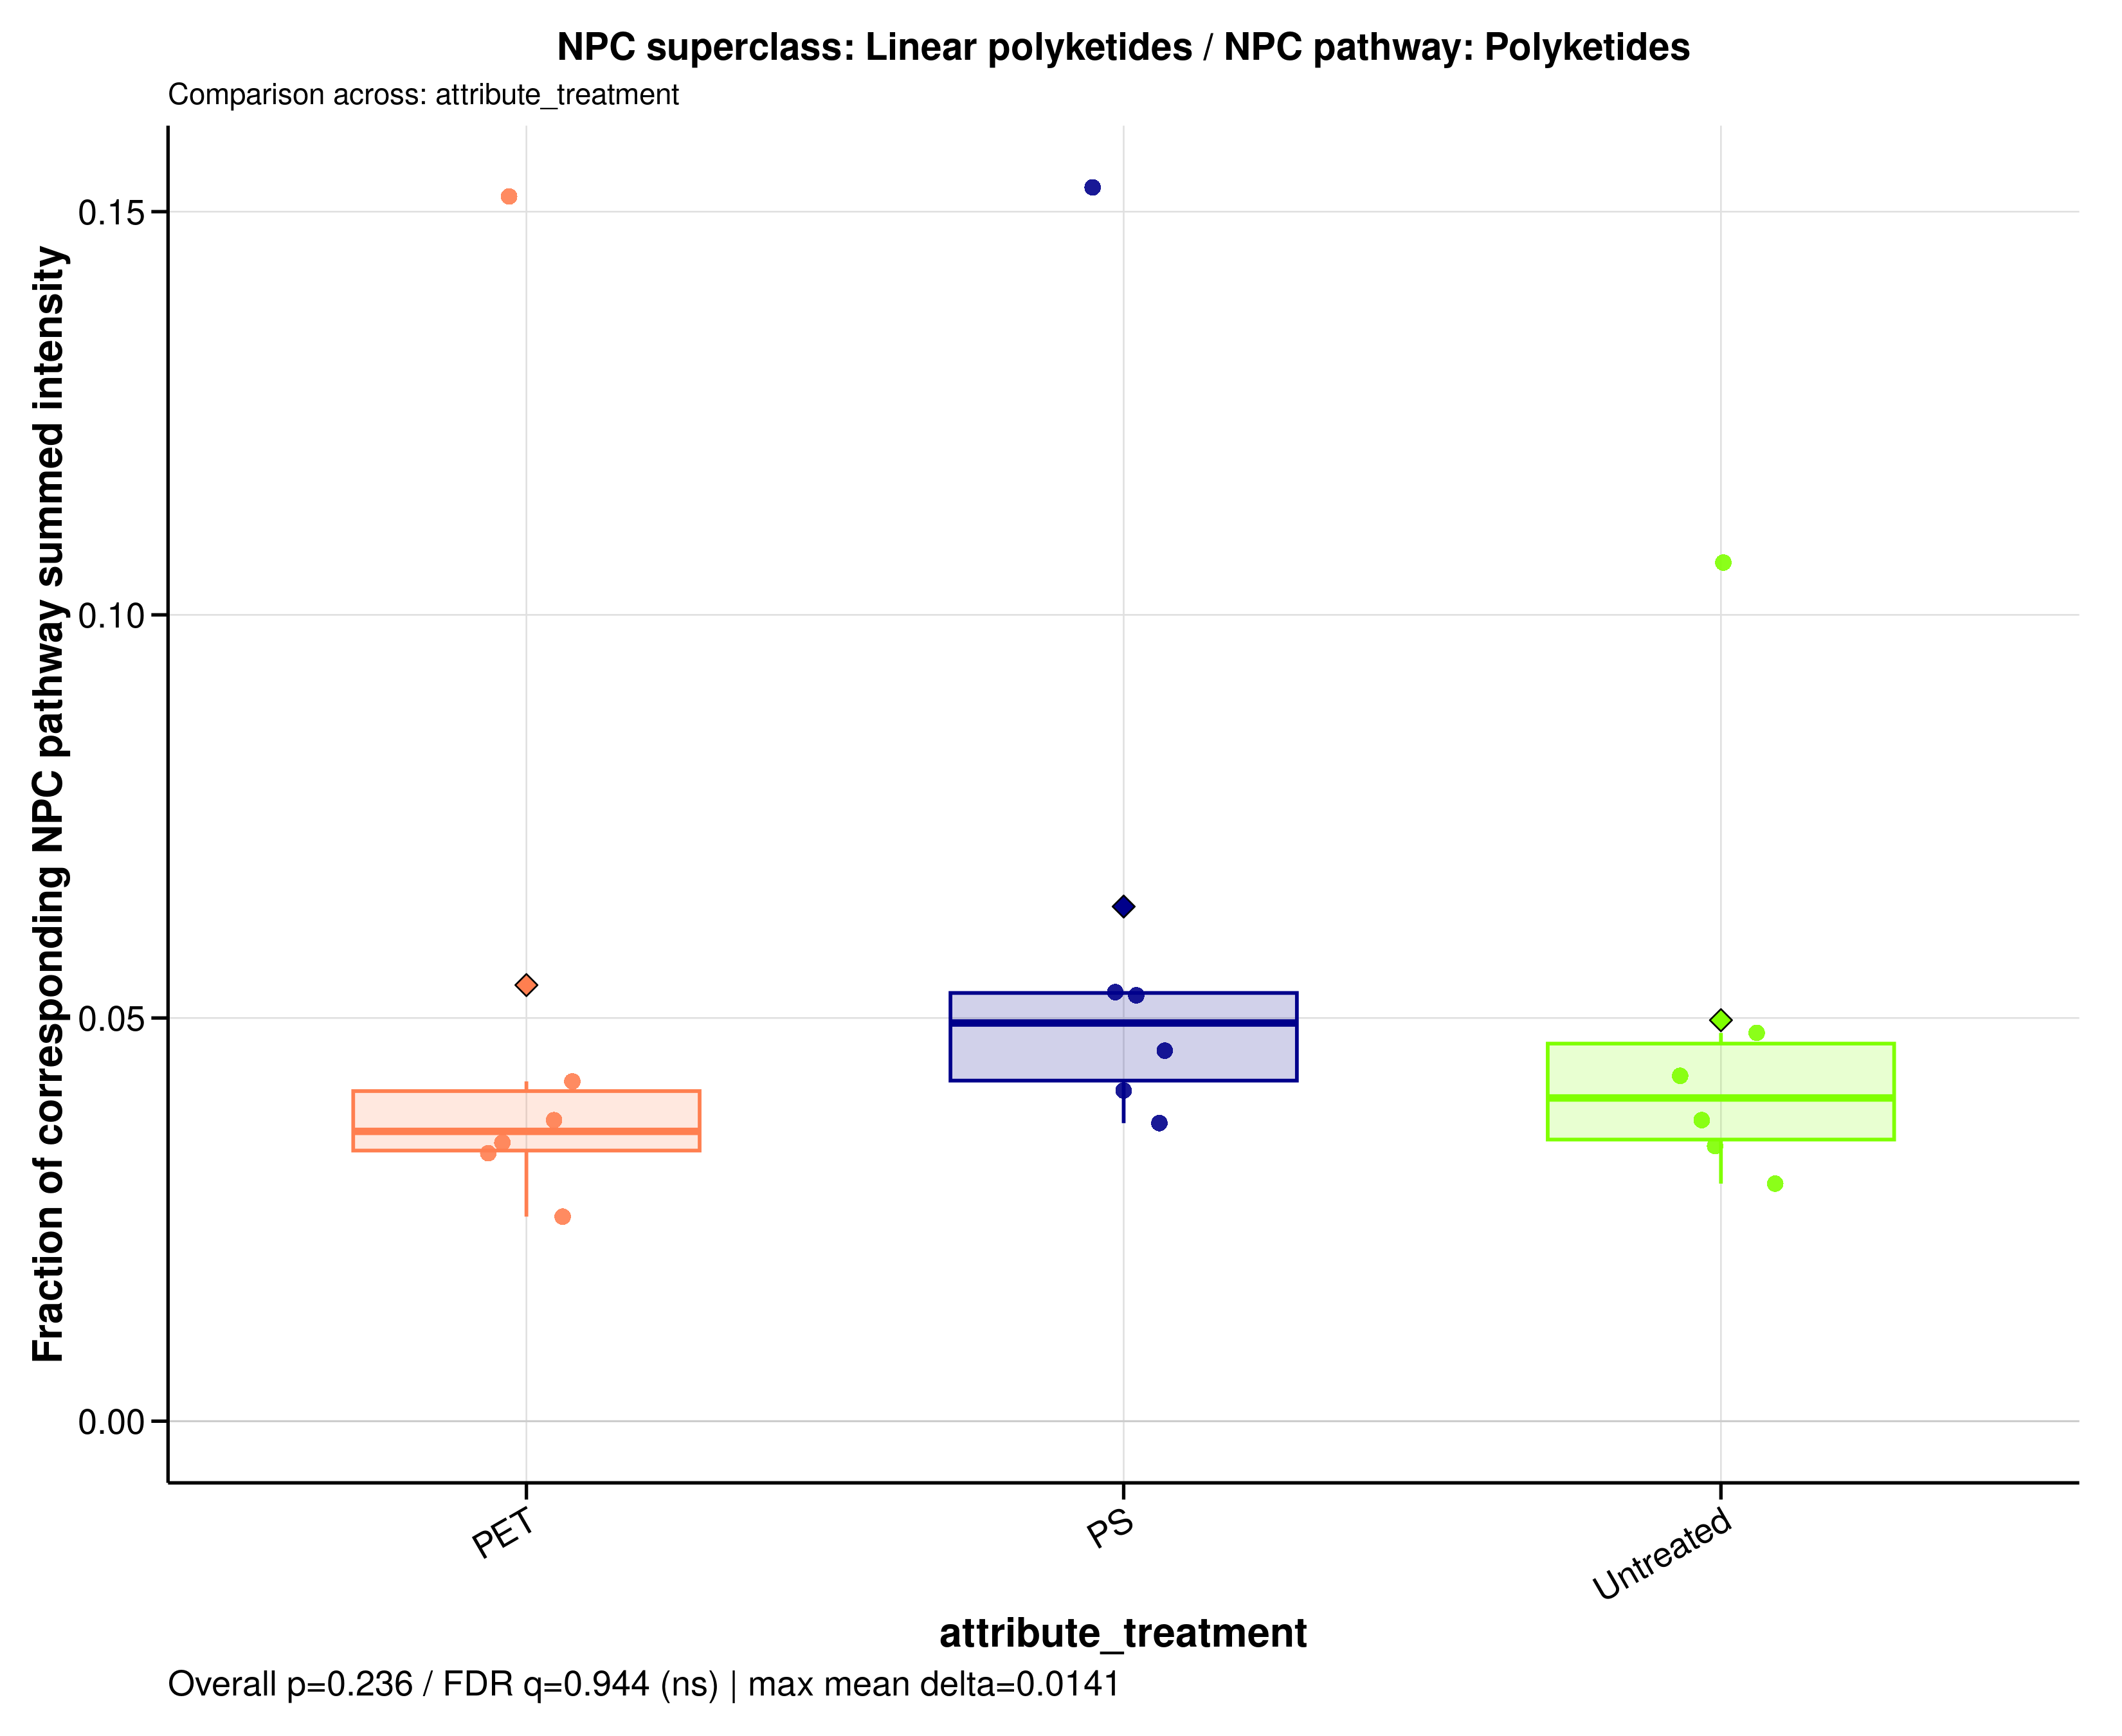

Data behind this chart, as committed beside it:
sample_id	group	data_source	numerator_level	numerator_term	numerator_class	denominator_level	denominator_term	npc_pathway	npc_superclass	npc_class	ratio_label	ratio_plot_label	numerator_n_features	denominator_n_features	numerator_summed_intensity	denominator_summed_intensity	ratio	npc_overall_test	npc_overall_p_value	npc_overall_q_value	npc_overall_significance	npc_max_mean_difference	npc_max_median_difference
A549_110626_PET100	PET	raw	superclass	Linear polyketides	Acetogenins | Ansa macrolides | Open-cha…	pathway	Polyketides	Polyketides	Linear polyketides	Acetogenins | Ansa macrolides | Open-cha…	NPC superclass: Linear polyketides / NPC…	Linear polyketides	21	150	303320089	8125399186	0.03733	kruskal_wallis	0.2359	0.9439	ns	0.01409	0.01344
A549_110626_PS100	PS	raw	superclass	Linear polyketides	Acetogenins | Ansa macrolides | Open-cha…	pathway	Polyketides	Polyketides	Linear polyketides	Acetogenins | Ansa macrolides | Open-cha…	NPC superclass: Linear polyketides / NPC…	Linear polyketides	21	150	265243179	7176029030	0.03696	kruskal_wallis	0.2359	0.9439	ns	0.01409	0.01344
A549_110626_untreated	Untreated	raw	superclass	Linear polyketides	Acetogenins | Ansa macrolides | Open-cha…	pathway	Polyketides	Polyketides	Linear polyketides	Acetogenins | Ansa macrolides | Open-cha…	NPC superclass: Linear polyketides / NPC…	Linear polyketides	21	150	341655791	7977246302	0.04283	kruskal_wallis	0.2359	0.9439	ns	0.01409	0.01344
A549_180626_PET100	PET	raw	superclass	Linear polyketides	Acetogenins | Ansa macrolides | Open-cha…	pathway	Polyketides	Polyketides	Linear polyketides	Acetogenins | Ansa macrolides | Open-cha…	NPC superclass: Linear polyketides / NPC…	Linear polyketides	21	150	272486161	7887370547	0.03455	kruskal_wallis	0.2359	0.9439	ns	0.01409	0.01344
A549_180626_PS100	PS	raw	superclass	Linear polyketides	Acetogenins | Ansa macrolides | Open-cha…	pathway	Polyketides	Polyketides	Linear polyketides	Acetogenins | Ansa macrolides | Open-cha…	NPC superclass: Linear polyketides / NPC…	Linear polyketides	21	150	317497474	7744341501	0.041	kruskal_wallis	0.2359	0.9439	ns	0.01409	0.01344
A549_180626_untreated	Untreated	raw	superclass	Linear polyketides	Acetogenins | Ansa macrolides | Open-cha…	pathway	Polyketides	Polyketides	Linear polyketides	Acetogenins | Ansa macrolides | Open-cha…	NPC superclass: Linear polyketides / NPC…	Linear polyketides	21	150	347651783	9311438841	0.03734	kruskal_wallis	0.2359	0.9439	ns	0.01409	0.01344
A549_210626_PET100	PET	raw	superclass	Linear polyketides	Acetogenins | Ansa macrolides | Open-cha…	pathway	Polyketides	Polyketides	Linear polyketides	Acetogenins | Ansa macrolides | Open-cha…	NPC superclass: Linear polyketides / NPC…	Linear polyketides	21	150	296904508	7046049113	0.04214	kruskal_wallis	0.2359	0.9439	ns	0.01409	0.01344
A549_210626_PS100	PS	raw	superclass	Linear polyketides	Acetogenins | Ansa macrolides | Open-cha…	pathway	Polyketides	Polyketides	Linear polyketides	Acetogenins | Ansa macrolides | Open-cha…	NPC superclass: Linear polyketides / NPC…	Linear polyketides	21	150	349209002	7600031547	0.04595	kruskal_wallis	0.2359	0.9439	ns	0.01409	0.01344
A549_210626_untreated	Untreated	raw	superclass	Linear polyketides	Acetogenins | Ansa macrolides | Open-cha…	pathway	Polyketides	Polyketides	Linear polyketides	Acetogenins | Ansa macrolides | Open-cha…	NPC superclass: Linear polyketides / NPC…	Linear polyketides	21	150	260612104	8846156041	0.02946	kruskal_wallis	0.2359	0.9439	ns	0.01409	0.01344
MDM_160526_PET100	PET	raw	superclass	Linear polyketides	Acetogenins | Ansa macrolides | Open-cha…	pathway	Polyketides	Polyketides	Linear polyketides	Acetogenins | Ansa macrolides | Open-cha…	NPC superclass: Linear polyketides / NPC…	Linear polyketides	21	150	112792098	742612221	0.1519	kruskal_wallis	0.2359	0.9439	ns	0.01409	0.01344
MDM_160526_PS100	PS	raw	superclass	Linear polyketides	Acetogenins | Ansa macrolides | Open-cha…	pathway	Polyketides	Polyketides	Linear polyketides	Acetogenins | Ansa macrolides | Open-cha…	NPC superclass: Linear polyketides / NPC…	Linear polyketides	21	150	134205887	877091374	0.153	kruskal_wallis	0.2359	0.9439	ns	0.01409	0.01344
MDM_160526_untreated	Untreated	raw	superclass	Linear polyketides	Acetogenins | Ansa macrolides | Open-cha…	pathway	Polyketides	Polyketides	Linear polyketides	Acetogenins | Ansa macrolides | Open-cha…	NPC superclass: Linear polyketides / NPC…	Linear polyketides	21	150	76574873	719115918	0.1065	kruskal_wallis	0.2359	0.9439	ns	0.01409	0.01344
MDM_A_190626_PET100	PET	raw	superclass	Linear polyketides	Acetogenins | Ansa macrolides | Open-cha…	pathway	Polyketides	Polyketides	Linear polyketides	Acetogenins | Ansa macrolides | Open-cha…	NPC superclass: Linear polyketides / NPC…	Linear polyketides	21	150	267774175	10556045797	0.02537	kruskal_wallis	0.2359	0.9439	ns	0.01409	0.01344
MDM_A_190626_PS100	PS	raw	superclass	Linear polyketides	Acetogenins | Ansa macrolides | Open-cha…	pathway	Polyketides	Polyketides	Linear polyketides	Acetogenins | Ansa macrolides | Open-cha…	NPC superclass: Linear polyketides / NPC…	Linear polyketides	21	150	263073512	4981492138	0.05281	kruskal_wallis	0.2359	0.9439	ns	0.01409	0.01344
MDM_A_190626_untreated	Untreated	raw	superclass	Linear polyketides	Acetogenins | Ansa macrolides | Open-cha…	pathway	Polyketides	Polyketides	Linear polyketides	Acetogenins | Ansa macrolides | Open-cha…	NPC superclass: Linear polyketides / NPC…	Linear polyketides	21	150	341367391	7088900345	0.04816	kruskal_wallis	0.2359	0.9439	ns	0.01409	0.01344
MDM_B_190626_PET100	PET	raw	superclass	Linear polyketides	Acetogenins | Ansa macrolides | Open-cha…	pathway	Polyketides	Polyketides	Linear polyketides	Acetogenins | Ansa macrolides | Open-cha…	NPC superclass: Linear polyketides / NPC…	Linear polyketides	21	150	253754605	7636027126	0.03323	kruskal_wallis	0.2359	0.9439	ns	0.01409	0.01344
MDM_B_190626_PS100	PS	raw	superclass	Linear polyketides	Acetogenins | Ansa macrolides | Open-cha…	pathway	Polyketides	Polyketides	Linear polyketides	Acetogenins | Ansa macrolides | Open-cha…	NPC superclass: Linear polyketides / NPC…	Linear polyketides	21	150	294746403	5539891023	0.0532	kruskal_wallis	0.2359	0.9439	ns	0.01409	0.01344
MDM_B_190626_untreated	Untreated	raw	superclass	Linear polyketides	Acetogenins | Ansa macrolides | Open-cha…	pathway	Polyketides	Polyketides	Linear polyketides	Acetogenins | Ansa macrolides | Open-cha…	NPC superclass: Linear polyketides / NPC…	Linear polyketides	21	150	214240600	6279276711	0.03412	kruskal_wallis	0.2359	0.9439	ns	0.01409	0.01344
